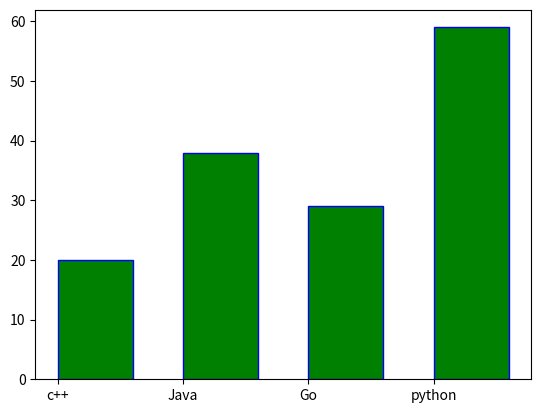

Here is the Python script that generated this plot:
import numpy as np
import matplotlib.pyplot as plt

x = ["c++","Java","Go","python"]
y =[20,38,29,59]
#line graph

plt.bar(x,y, color="g",align="edge", width=0.6,edgecolor="b",)
plt.show()


